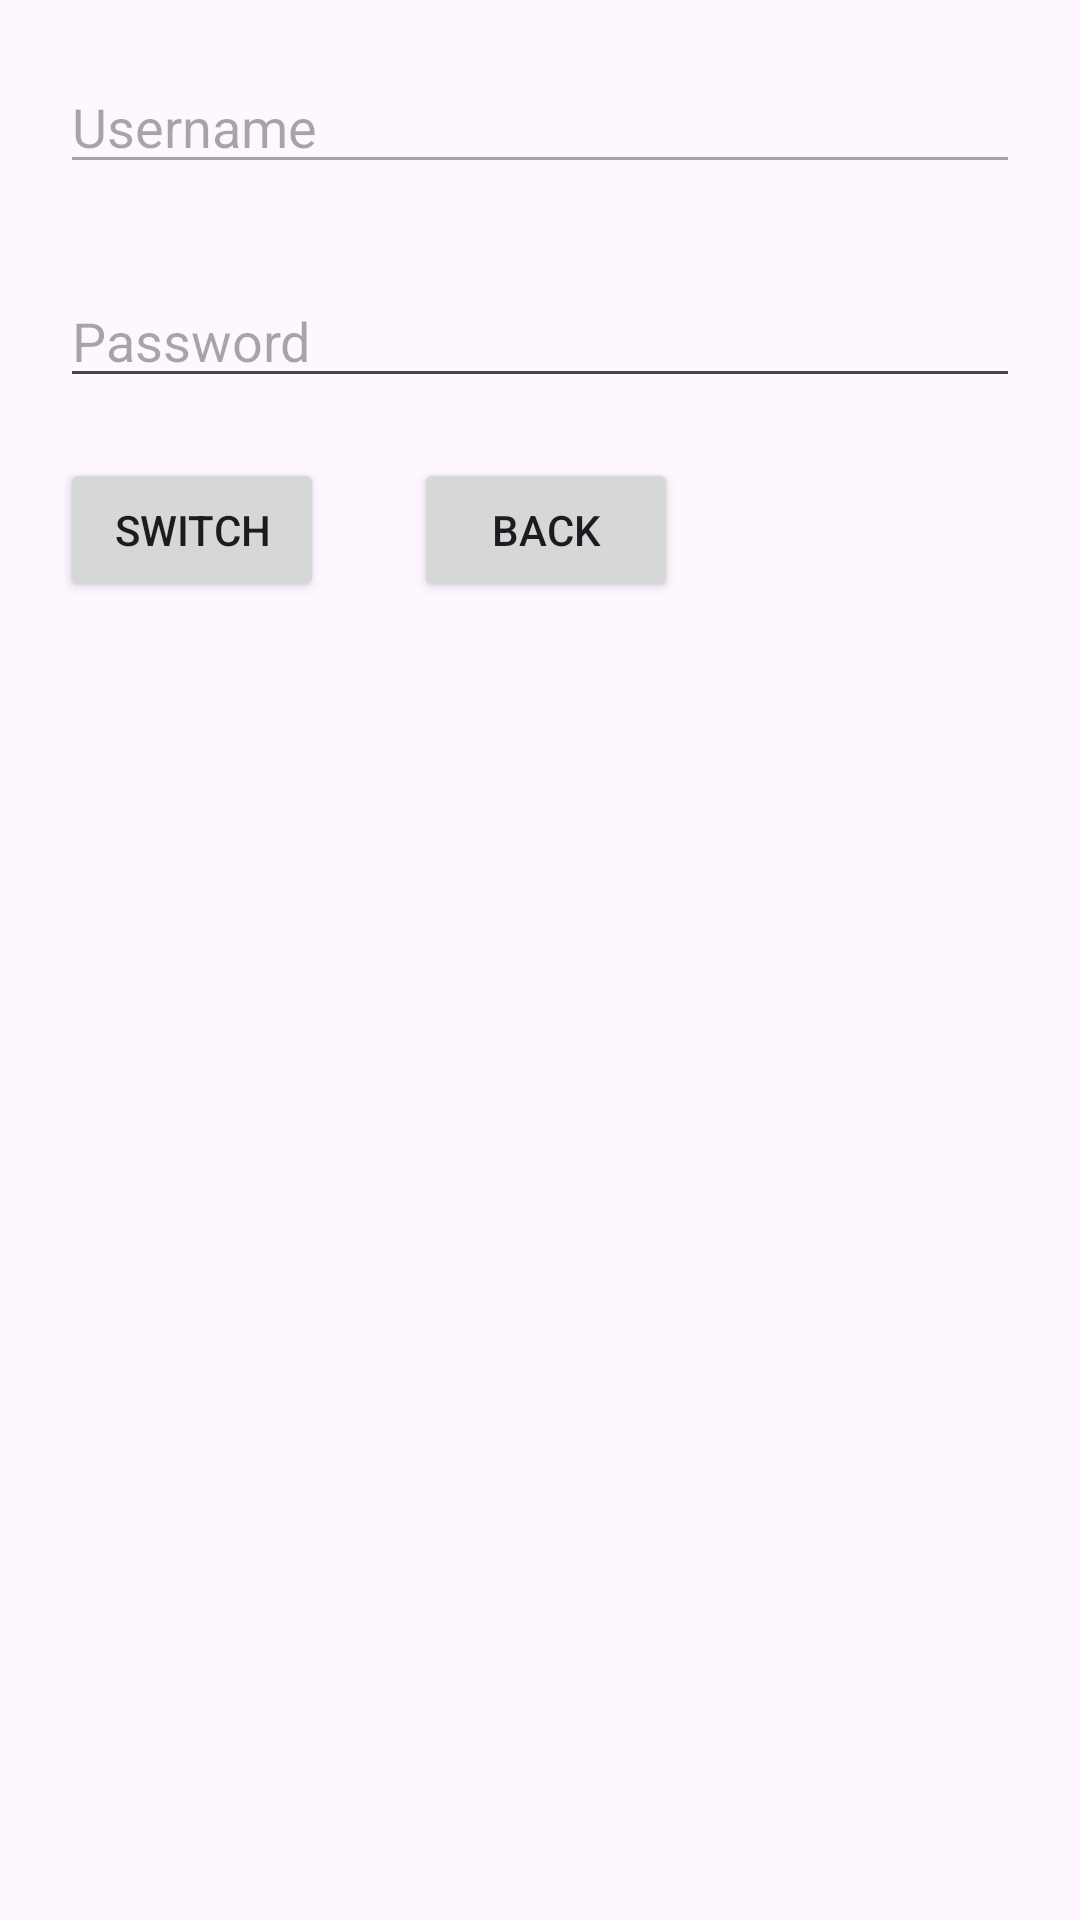

Write the Android layout XML for this screen, with the resource values it uses.
<!-- AndroidManifest.xml: application theme Theme.CC10624FinalProject -->
<!-- res/layout/dialog_confirm_user.xml -->
<?xml version="1.0" encoding="utf-8"?>
<androidx.constraintlayout.widget.ConstraintLayout xmlns:android="http://schemas.android.com/apk/res/android"
    xmlns:app="http://schemas.android.com/apk/res-auto"
    xmlns:tools="http://schemas.android.com/tools"
    android:layout_width="match_parent"
    android:layout_height="wrap_content"
    android:orientation="vertical"
    android:padding="20dp">

    <LinearLayout
        android:layout_width="match_parent"
        android:layout_height="match_parent"
        android:orientation="vertical"
        app:layout_constraintBottom_toBottomOf="parent"
        app:layout_constraintEnd_toEndOf="parent"
        app:layout_constraintStart_toStartOf="parent"
        app:layout_constraintTop_toTopOf="parent">

        <EditText
            android:id="@+id/editText_SelectUsername"
            android:layout_width="match_parent"
            android:layout_height="wrap_content"
            android:layout_marginBottom="20dp"
            android:enabled="false"
            android:hint="Username" />

        <EditText
            android:id="@+id/editText_SelectPassword"
            android:layout_width="match_parent"
            android:layout_height="wrap_content"
            android:layout_marginTop="10dp"
            android:layout_marginBottom="20dp"
            android:hint="Password"
            android:inputType="textPassword" />

        <LinearLayout
            android:layout_width="match_parent"
            android:layout_height="match_parent"
            android:gravity="fill_horizontal"
            android:orientation="horizontal">

            <Button
                android:id="@+id/btn_ConfirmPlayerSwitch"
                android:layout_width="wrap_content"
                android:layout_height="wrap_content"
                android:layout_marginRight="30dp"
                android:layout_weight="0"
                android:text="Switch" />

            <Button
                android:id="@+id/btn_ConfirmBack"
                android:layout_width="wrap_content"
                android:layout_height="wrap_content"
                android:layout_weight="0"
                android:text="Back" />
        </LinearLayout>
    </LinearLayout>

</androidx.constraintlayout.widget.ConstraintLayout>
<!-- resources referenced by this layout -->
<resources>
  <style name="Theme.CC10624FinalProject" parent="Base.Theme.CC10624FinalProject" />
  <style name="Base.Theme.CC10624FinalProject" parent="Theme.Material3.DayNight.NoActionBar">
          
          
      </style>
</resources>
